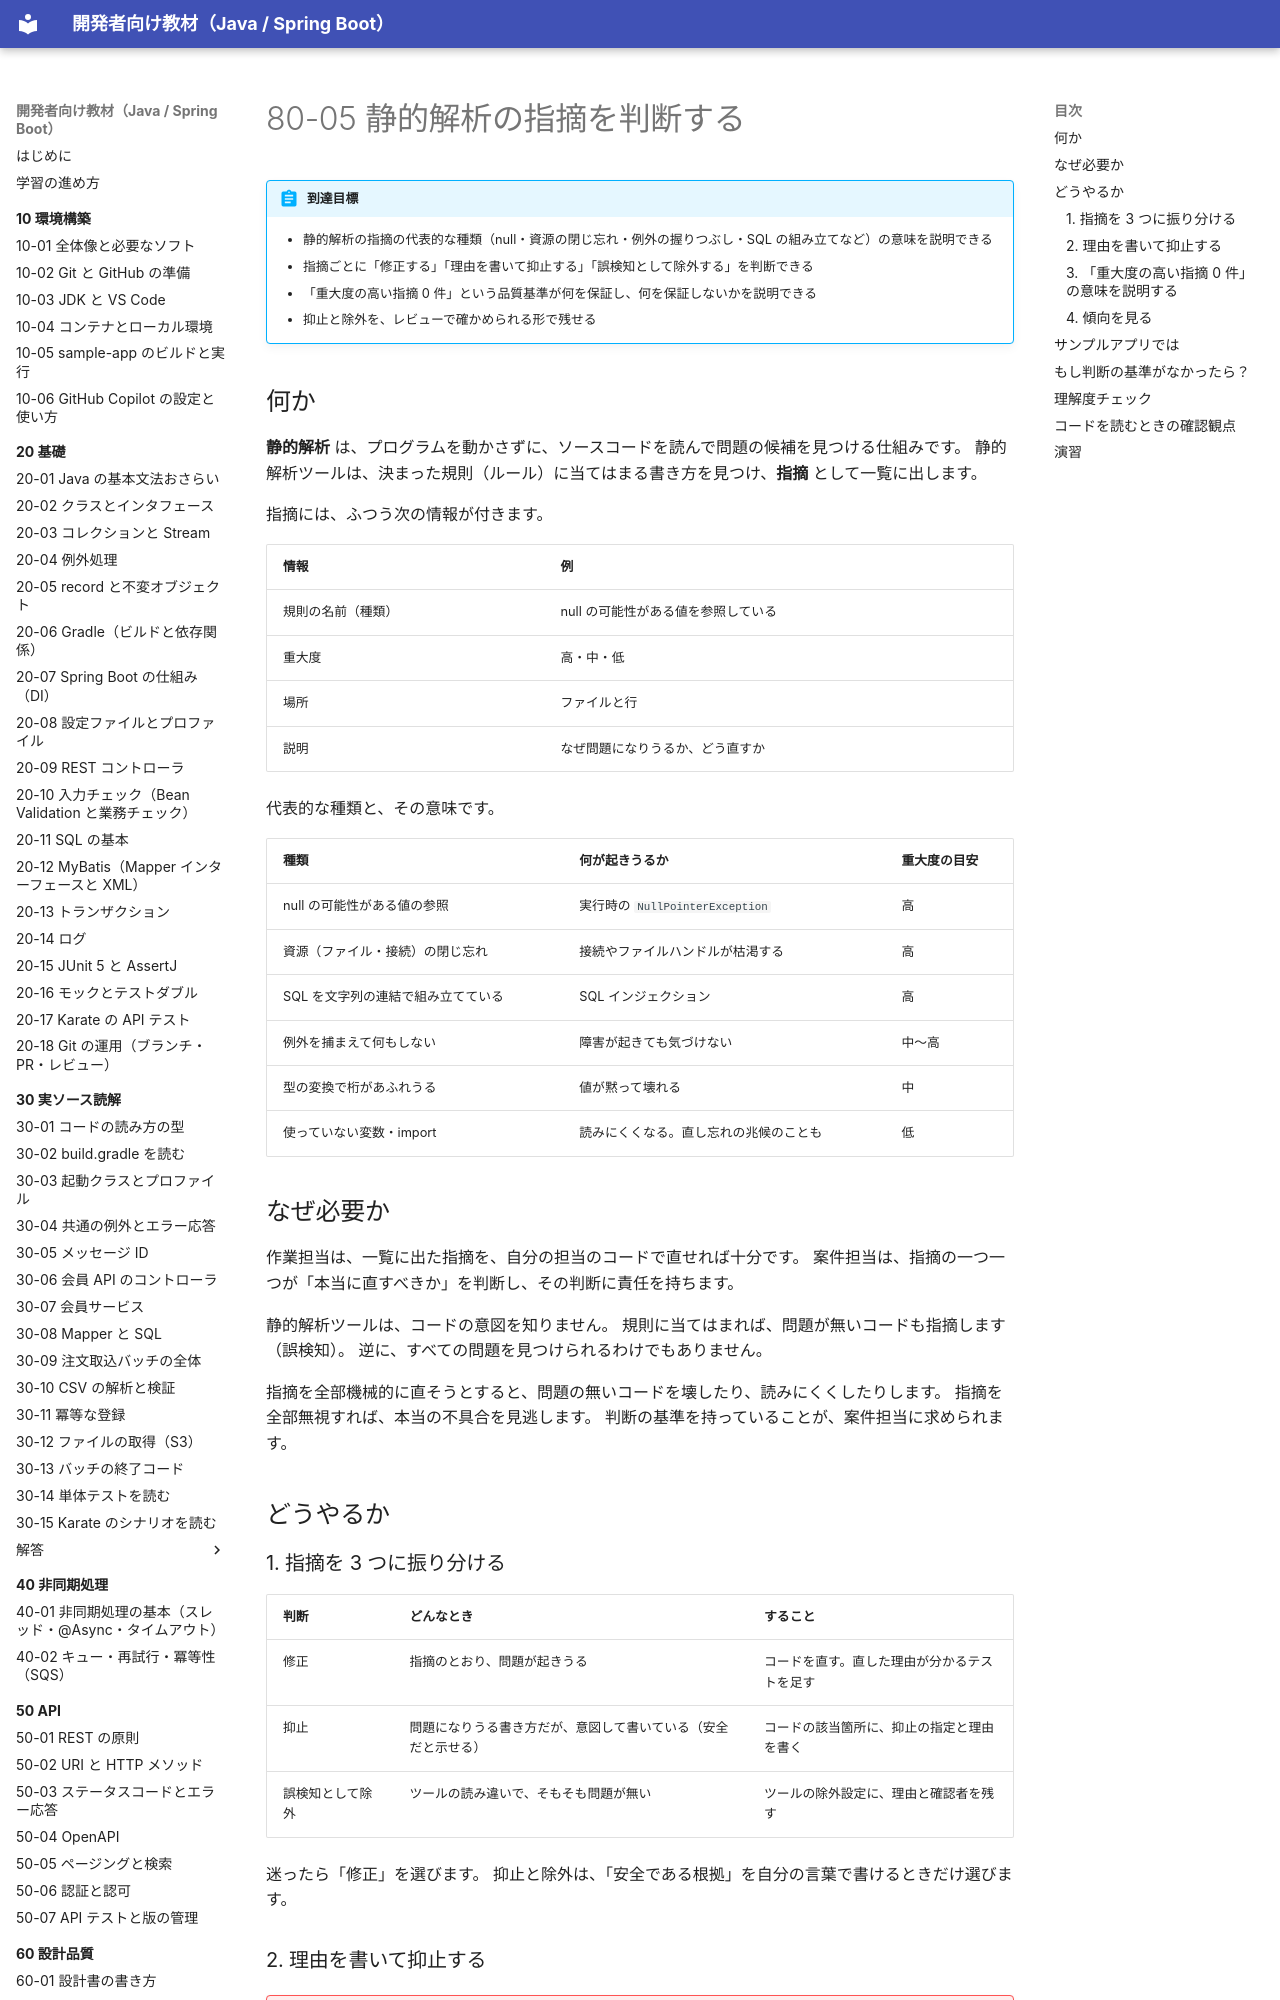

repository: shoyo-maya-bot/learning-materials · page: 80-case-owner/80-05-static-analysis/index.html · generator: mkdocs

# 80-05 静的解析の指摘を判断する

!!! abstract "到達目標"
    - 静的解析の指摘の代表的な種類（null・資源の閉じ忘れ・例外の握りつぶし・SQL の組み立てなど）の意味を説明できる
    - 指摘ごとに「修正する」「理由を書いて抑止する」「誤検知として除外する」を判断できる
    - 「重大度の高い指摘 0 件」という品質基準が何を保証し、何を保証しないかを説明できる
    - 抑止と除外を、レビューで確かめられる形で残せる

## 何か

**静的解析** は、プログラムを動かさずに、ソースコードを読んで問題の候補を見つける仕組みです。
静的解析ツールは、決まった規則（ルール）に当てはまる書き方を見つけ、**指摘** として一覧に出します。

指摘には、ふつう次の情報が付きます。

| 情報 | 例 |
|---|---|
| 規則の名前（種類） | null の可能性がある値を参照している |
| 重大度 | 高・中・低 |
| 場所 | ファイルと行 |
| 説明 | なぜ問題になりうるか、どう直すか |

代表的な種類と、その意味です。

| 種類 | 何が起きうるか | 重大度の目安 |
|---|---|---|
| null の可能性がある値の参照 | 実行時の `NullPointerException` | 高 |
| 資源（ファイル・接続）の閉じ忘れ | 接続やファイルハンドルが枯渇する | 高 |
| SQL を文字列の連結で組み立てている | SQL インジェクション | 高 |
| 例外を捕まえて何もしない | 障害が起きても気づけない | 中〜高 |
| 型の変換で桁があふれうる | 値が黙って壊れる | 中 |
| 使っていない変数・import | 読みにくくなる。直し忘れの兆候のことも | 低 |

## なぜ必要か

作業担当は、一覧に出た指摘を、自分の担当のコードで直せれば十分です。
案件担当は、指摘の一つ一つが「本当に直すべきか」を判断し、その判断に責任を持ちます。

静的解析ツールは、コードの意図を知りません。
規則に当てはまれば、問題が無いコードも指摘します（誤検知）。
逆に、すべての問題を見つけられるわけでもありません。

指摘を全部機械的に直そうとすると、問題の無いコードを壊したり、読みにくくしたりします。
指摘を全部無視すれば、本当の不具合を見逃します。
判断の基準を持っていることが、案件担当に求められます。

## どうやるか

### 1. 指摘を 3 つに振り分ける

| 判断 | どんなとき | すること |
|---|---|---|
| 修正 | 指摘のとおり、問題が起きうる | コードを直す。直した理由が分かるテストを足す |
| 抑止 | 問題になりうる書き方だが、意図して書いている（安全だと示せる） | コードの該当箇所に、抑止の指定と理由を書く |
| 誤検知として除外 | ツールの読み違いで、そもそも問題が無い | ツールの除外設定に、理由と確認者を残す |

迷ったら「修正」を選びます。
抑止と除外は、「安全である根拠」を自分の言葉で書けるときだけ選びます。
